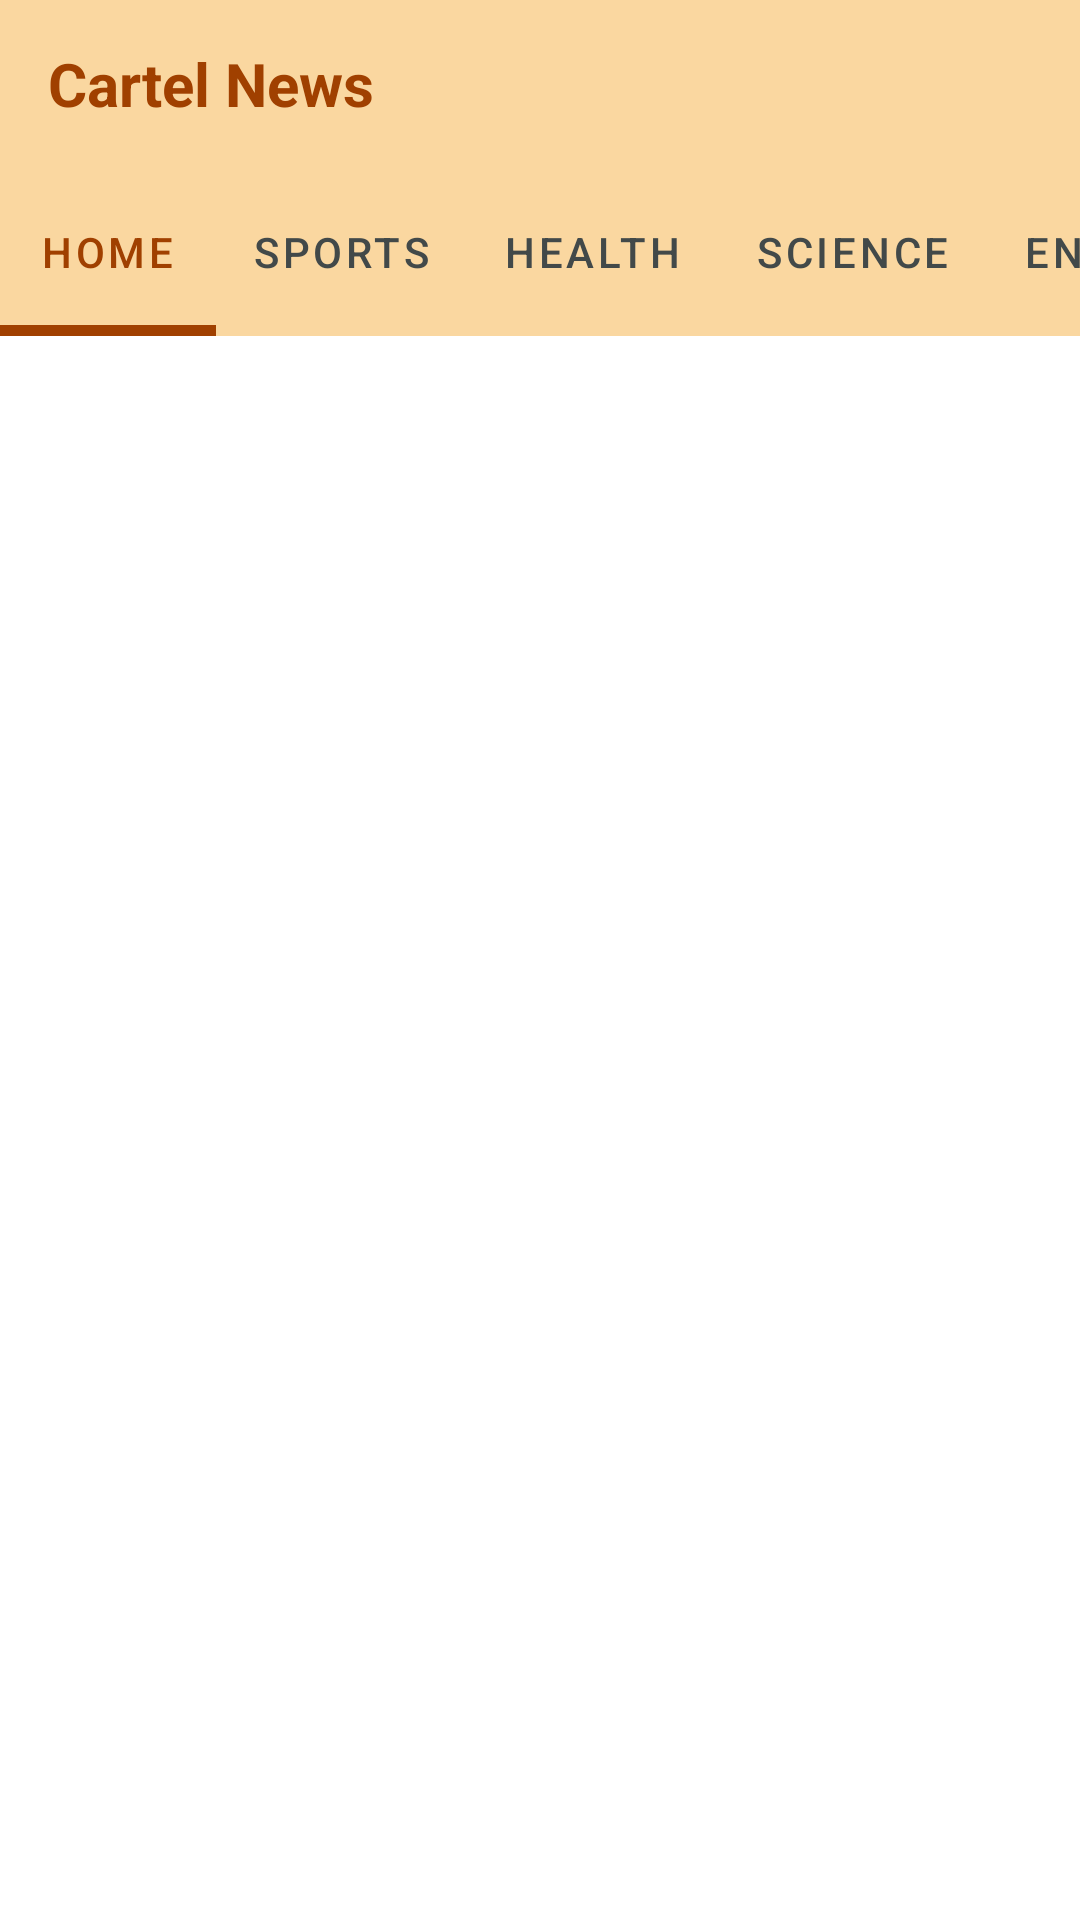

Write the Android layout XML for this screen, with the resource values it uses.
<!-- AndroidManifest.xml: application theme Theme.CartelNews -->
<!-- res/layout/activity_main.xml -->
<?xml version="1.0" encoding="utf-8"?>
<RelativeLayout
    xmlns:android="http://schemas.android.com/apk/res/android"
    xmlns:app="http://schemas.android.com/apk/res-auto"
    xmlns:tools="http://schemas.android.com/tools"
    android:layout_width="match_parent"
    android:layout_height="match_parent"
    tools:context=".MainActivity">

    <androidx.appcompat.widget.Toolbar
        android:id="@+id/toolbar"
        android:background="#FAD7A0"
        android:layout_width="match_parent"
        android:layout_height="?attr/actionBarSize"
        android:layout_marginTop="0dp">

        <RelativeLayout
            android:layout_width="match_parent"
            android:layout_height="match_parent"
            android:gravity="center_vertical">

            <TextView
                android:layout_width="wrap_content"
                android:layout_height="wrap_content"
                android:text="Cartel News"
                android:textStyle="bold"
                android:textSize="20sp"
                android:textColor="#A04000"/>

        </RelativeLayout>

    </androidx.appcompat.widget.Toolbar>

    <com.google.android.material.tabs.TabLayout
        android:id="@+id/include"
        android:layout_height="?attr/actionBarSize"
        android:layout_width="match_parent"
        android:layout_below="@+id/toolbar"
        app:tabTextColor="#424949"
        app:tabSelectedTextColor="#A04000"
        app:tabIndicatorColor="#A04000"
        android:background="#FAD7A0"
        android:backgroundTint="#FAD7A0"
        android:layout_marginTop="0dp"
        app:tabMode="scrollable"
        app:tabIndicatorHeight="3.5dp">

        <com.google.android.material.tabs.TabItem
            android:id="@+id/lhome"
            android:layout_width="wrap_content"
            android:layout_height="wrap_content"
            android:text="HOME"/>

        <com.google.android.material.tabs.TabItem
            android:id="@+id/sports"
            android:layout_width="wrap_content"
            android:layout_height="wrap_content"
            android:text="SPORTS"/>

        <com.google.android.material.tabs.TabItem
            android:id="@+id/health"
            android:layout_width="wrap_content"
            android:layout_height="wrap_content"
            android:text="HEALTH"/>
        <com.google.android.material.tabs.TabItem
            android:id="@+id/science"
            android:layout_width="wrap_content"
            android:layout_height="wrap_content"
            android:text="SCIENCE"/>

        <com.google.android.material.tabs.TabItem
            android:id="@+id/entertainment"
            android:layout_width="wrap_content"
            android:layout_height="wrap_content"
            android:text="ENTERTAINMENT"/>

        <com.google.android.material.tabs.TabItem
            android:id="@+id/technology"
            android:layout_width="wrap_content"
            android:layout_height="wrap_content"
            android:text="TECHNOLOGY"/>


    </com.google.android.material.tabs.TabLayout>


    <androidx.viewpager.widget.ViewPager
        android:id="@+id/fragmentcontainer"
        android:layout_width="match_parent"
        android:layout_height="match_parent"
        android:layout_below="@+id/include"
        android:layout_marginTop="0dp"/>








</RelativeLayout>
<!-- resources referenced by this layout -->
<resources>
  <style name="Theme.CartelNews" parent="Theme.MaterialComponents.DayNight.NoActionBar">
          
          <item name="colorPrimary">#FAD7A0</item>
          <item name="colorPrimaryVariant">#FAD7A0</item>
          <item name="colorOnPrimary">@color/white</item>
          
          <item name="colorSecondary">@color/teal_200</item>
          <item name="colorSecondaryVariant">@color/teal_700</item>
          <item name="colorOnSecondary">@color/black</item>
          
          <item name="android:statusBarColor" tools:targetApi="l">?attr/colorPrimaryVariant</item>
          
      </style>
  <!-- not gathered from this repository: default colours our renderer supplied (Android Studio template values) -->
  <color name="teal_200">#FF03DAC5</color>
  <color name="teal_700">#FF018786</color>
  <color name="black">#FF000000</color>
  <color name="white">#FFFFFFFF</color>
</resources>
